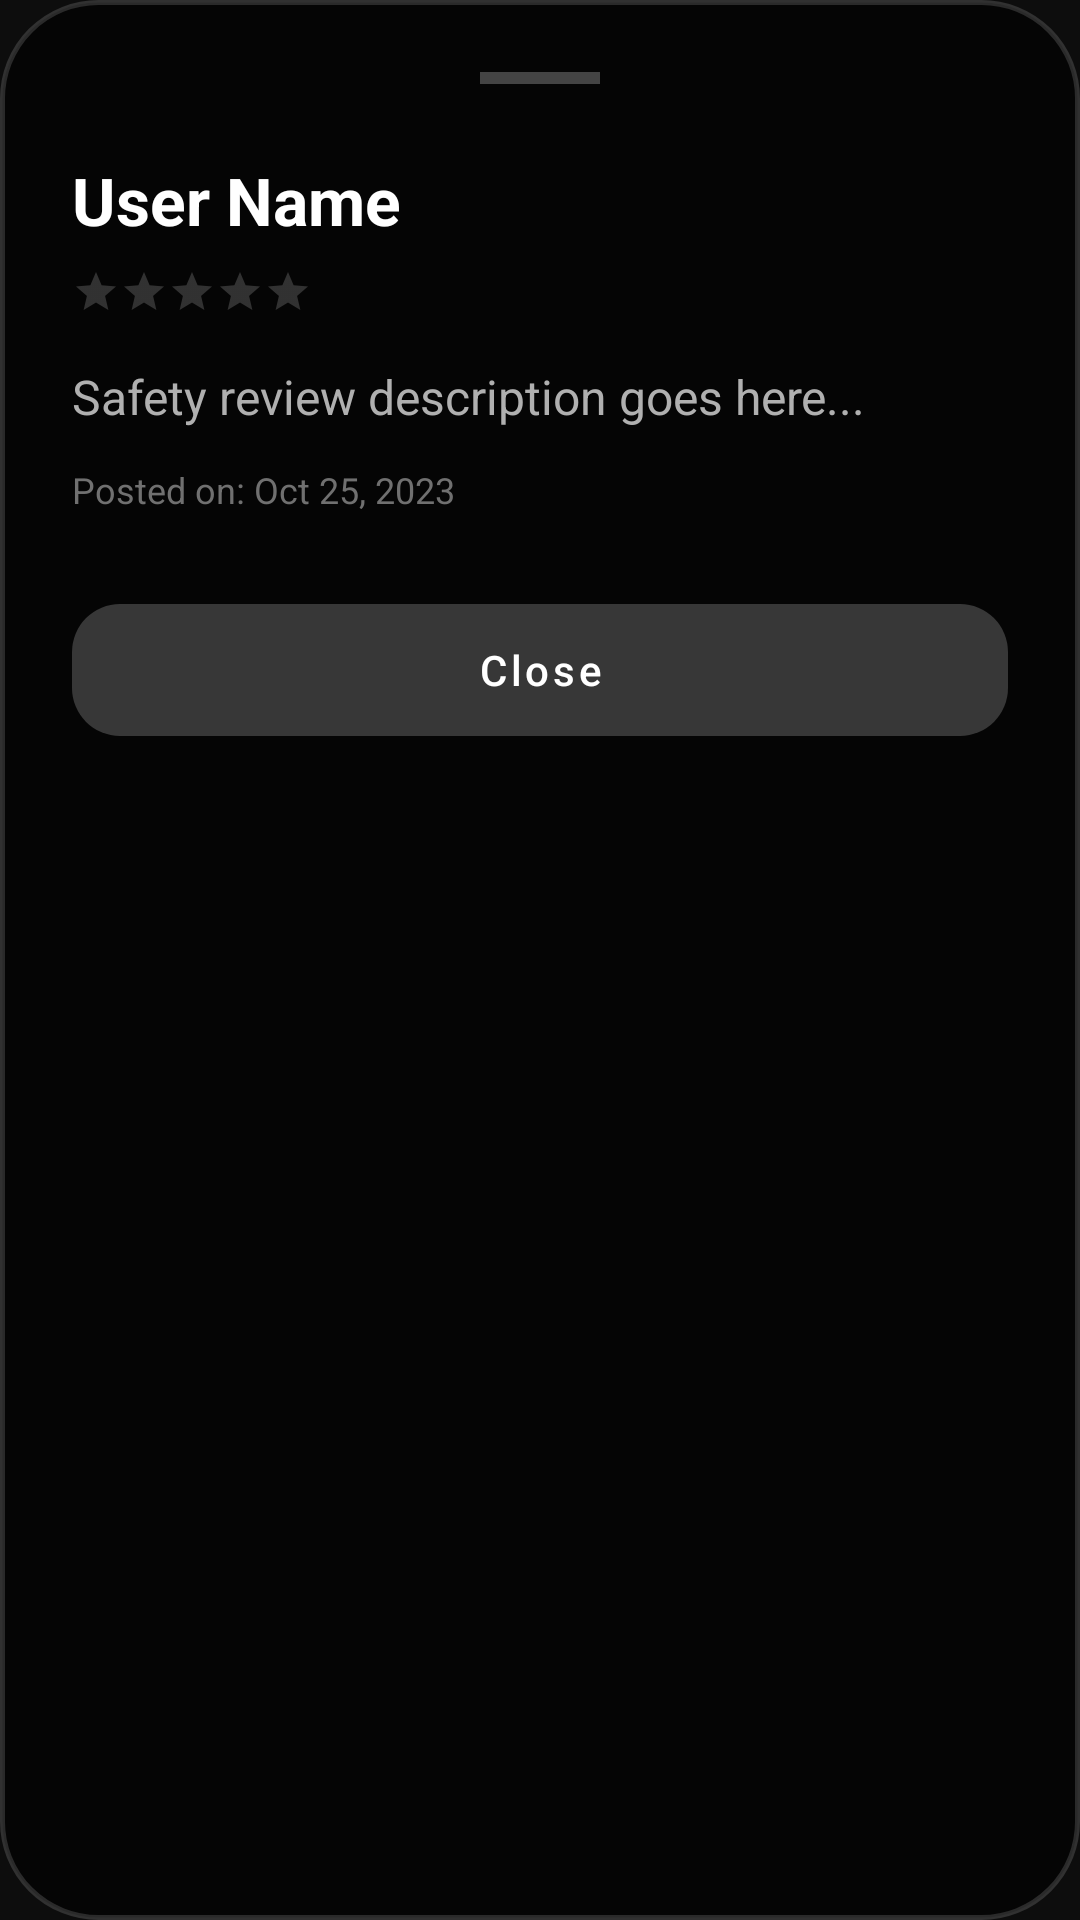

Reconstruct the res/layout file that produces this screen, plus the resources it refers to.
<!-- AndroidManifest.xml: application theme Theme.Vasateysec -->
<!-- res/layout/layout_place_review_detail_bottom_sheet.xml -->
<?xml version="1.0" encoding="utf-8"?>
<LinearLayout xmlns:android="http://schemas.android.com/apk/res/android"
    xmlns:app="http://schemas.android.com/apk/res-auto"
    android:layout_width="match_parent"
    android:layout_height="wrap_content"
    android:background="@drawable/bg_glass_dark"
    android:orientation="vertical"
    android:padding="24dp">

    <View
        android:layout_width="40dp"
        android:layout_height="4dp"
        android:layout_gravity="center"
        android:layout_marginBottom="24dp"
        android:background="#40FFFFFF" />

    <LinearLayout
        android:layout_width="match_parent"
        android:layout_height="wrap_content"
        android:orientation="horizontal"
        android:gravity="center_vertical">

        <TextView
            android:id="@+id/tvDetailUserName"
            android:layout_width="0dp"
            android:layout_height="wrap_content"
            android:layout_weight="1"
            android:text="User Name"
            android:textColor="@color/text_primary"
            android:textSize="22sp"
            android:textStyle="bold" />

        <ImageView
            android:id="@+id/btnDeleteReview"
            android:layout_width="40dp"
            android:layout_height="40dp"
            android:src="@android:drawable/ic_menu_delete"
            android:tint="@color/pink"
            android:padding="8dp"
            android:visibility="gone"
            android:background="?attr/selectableItemBackgroundBorderless" />
    </LinearLayout>

    <RatingBar
        android:id="@+id/rbDetailSafety"
        style="@style/Widget.AppCompat.RatingBar.Small"
        android:layout_width="wrap_content"
        android:layout_height="wrap_content"
        android:layout_marginTop="8dp"
        android:isIndicator="true"
        android:numStars="5"
        android:progressTint="@color/golden"
        android:stepSize="1" />

    <TextView
        android:id="@+id/tvDetailDescription"
        android:layout_width="match_parent"
        android:layout_height="wrap_content"
        android:layout_marginTop="16dp"
        android:text="Safety review description goes here..."
        android:textColor="@color/text_secondary"
        android:textSize="16sp" />

    <TextView
        android:id="@+id/tvDetailDate"
        android:layout_width="wrap_content"
        android:layout_height="wrap_content"
        android:layout_marginTop="12dp"
        android:text="Posted on: Oct 25, 2023"
        android:textColor="@color/text_tertiary"
        android:textSize="12sp" />

    <com.google.android.material.button.MaterialButton
        android:id="@+id/btnCloseDetail"
        android:layout_width="match_parent"
        android:layout_height="56dp"
        android:layout_marginTop="24dp"
        android:text="Close"
        android:textColor="@color/text_primary"
        app:backgroundTint="#33FFFFFF"
        app:cornerRadius="16dp"
        style="@style/Widget.MaterialComponents.Button.TextButton" />

</LinearLayout>
<!-- resources referenced by this layout -->
<resources>
  <color name="golden">#FFB800</color>
  <color name="pink">#FFB800</color>
  <color name="text_primary">#FFFFFF</color>
  <color name="text_secondary">#B0B0B0</color>
  <color name="text_tertiary">#707070</color>
  <!-- drawable bg_glass_dark (drawable) -->
  <?xml version="1.0" encoding="utf-8"?>
  <shape xmlns:android="http://schemas.android.com/apk/res/android">
      <solid android:color="#A6000000" /> 
      <corners android:radius="32dp" />
      <stroke
          android:width="1.5dp"
          android:color="#26FFFFFF" /> 
  </shape>
  <style name="Theme.Vasateysec" parent="Theme.MaterialComponents.DayNight.NoActionBar">
          
          <item name="colorPrimary">@color/violet</item>
          <item name="colorPrimaryVariant">@color/deep_navy</item>
          <item name="colorOnPrimary">@color/text_primary</item>
          
          
          <item name="colorSecondary">@color/pink</item>
          <item name="colorSecondaryVariant">@color/coral</item>
          <item name="colorOnSecondary">@color/text_primary</item>
          
          
          <item name="android:colorBackground">@color/deep_navy</item>
          <item name="colorSurface">@color/card_background</item>
          <item name="colorOnSurface">@color/text_primary</item>
          
          
          <item name="android:statusBarColor">@android:color/transparent</item>
          <item name="android:windowLightStatusBar" tools:targetApi="m">false</item>
          <item name="android:navigationBarColor">@color/card_background</item>
          
          
          <item name="android:windowDrawsSystemBarBackgrounds">true</item>
          <item name="android:windowTranslucentStatus">false</item>
          
          
          <item name="android:textColorPrimary">@color/text_primary</item>
          <item name="android:textColorSecondary">@color/text_secondary</item>
          
          
          <item name="materialCardViewStyle">@style/Widget.App.CardView</item>
          <item name="materialButtonStyle">@style/Widget.App.Button</item>
          <item name="toolbarStyle">@style/Widget.App.Toolbar</item>
      </style>
  <color name="violet">#FFB800</color>
  <color name="deep_navy">#0D0D0D</color>
  <color name="coral">#FF6B6B</color>
  <color name="card_background">#1E1E1E</color>
  <style name="Widget.App.CardView" parent="Widget.MaterialComponents.CardView">
          <item name="cardBackgroundColor">@color/card_background</item>
          <item name="cardCornerRadius">24dp</item>
          <item name="cardElevation">8dp</item>
          <item name="contentPadding">20dp</item>
      </style>
  <style name="Widget.App.Button" parent="Widget.MaterialComponents.Button">
          <item name="android:textColor">@color/text_primary</item>
          <item name="backgroundTint">@color/violet</item>
          <item name="cornerRadius">16dp</item>
          <item name="android:paddingTop">16dp</item>
          <item name="android:paddingBottom">16dp</item>
          <item name="android:textAllCaps">false</item>
          <item name="android:fontFamily">sans-serif-medium</item>
      </style>
  <style name="Widget.App.Toolbar" parent="Widget.MaterialComponents.Toolbar.Primary">
          <item name="android:background">@android:color/transparent</item>
          <item name="titleTextColor">@color/text_primary</item>
          <item name="android:elevation">0dp</item>
      </style>
</resources>
